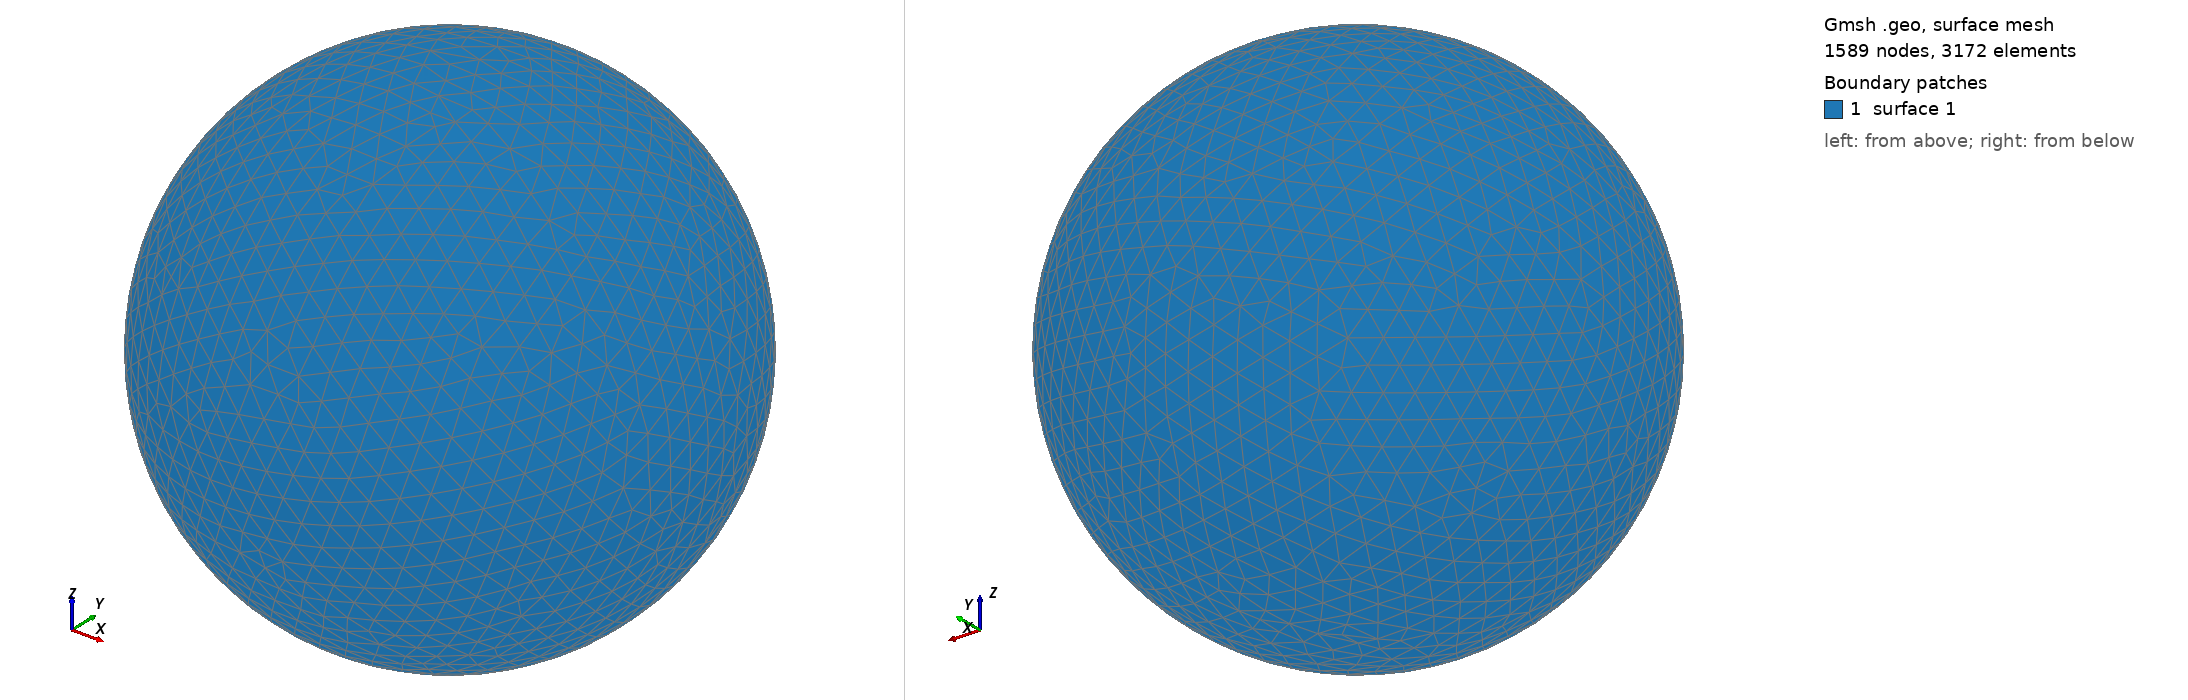

Gmsh geometry script, surface-meshed: 1589 nodes, 3172 surface elements. Boundary patches (legend numbers): 1 surface 1. Left view from above one corner, right view from below the opposite corner. The script declares no physical surfaces, so the legend lists its geometric surfaces. The drawing asked Gmsh for element sizes between 1% and 20% of the model's largest extent; the script's own settings can give other sizes.

=== shot1140.geo (drawn) ===
SetFactory("OpenCASCADE");
Point(1) = {0,0,0,0};
Sphere(1) = {0,0,0,0.02251000};
MeshSize{ PointsOf{ Surface{:}; } } = 0.002251000;
Mesh.ElementOrder=1;
Mesh.Format=39;
